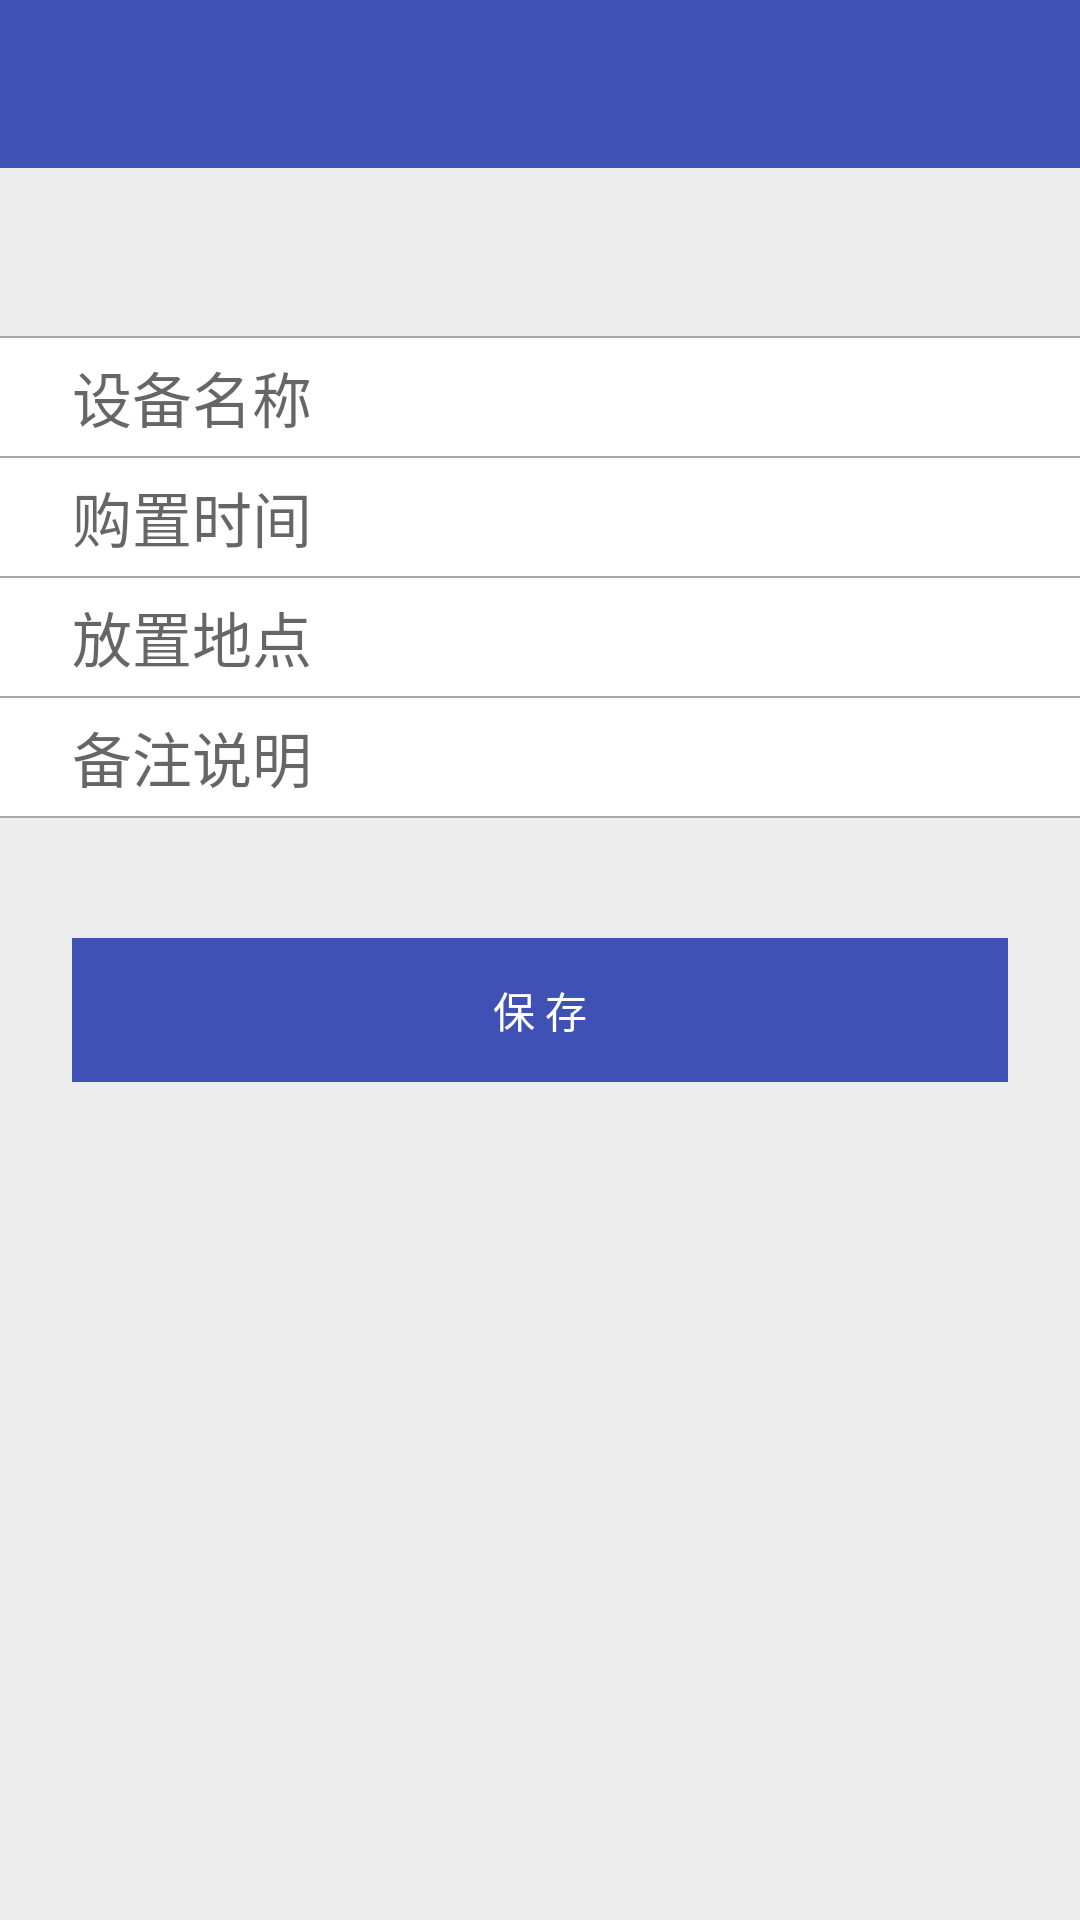

This screen was rendered from an Android layout file. Write that file and the resources it references.
<!-- AndroidManifest.xml: activity theme AppTheme.Fragment -->
<!-- res/layout/activity_add_device.xml -->
<?xml version="1.0" encoding="utf-8"?>
<LinearLayout xmlns:android="http://schemas.android.com/apk/res/android"
    xmlns:app="http://schemas.android.com/apk/res-auto"
    xmlns:tools="http://schemas.android.com/tools"
    android:layout_width="match_parent"
    android:layout_height="match_parent"
    android:background="@color/back"
    android:orientation="vertical"
    tools:context="com.it592.devicemanage.AddDeviceActivity">

    <android.support.v7.widget.Toolbar
        android:id="@+id/action_bar_add"
        android:layout_width="match_parent"
        android:layout_height="?attr/actionBarSize"
        android:background="@color/colorPrimary"
        android:theme="@style/ThemeOverlay.AppCompat.Dark.ActionBar">

    </android.support.v7.widget.Toolbar>

    <LinearLayout
        android:layout_width="match_parent"
        android:layout_height="wrap_content"
        android:background="@color/back"
        android:orientation="vertical"
        android:paddingTop="56dp">
        <LinearLayout
            android:layout_width="match_parent"
            android:layout_height="0.5dp"
            android:background="@color/base"></LinearLayout>
        <LinearLayout
            android:layout_width="match_parent"
            android:layout_height="wrap_content"
            android:background="@color/white"
            android:paddingLeft="24dp"
            android:paddingRight="24dp">
            <EditText
                android:layout_width="match_parent"
                android:layout_height="wrap_content"
                android:background="@null"
                style="?android:attr/textViewStyle"
                android:hint="设备名称"
                android:paddingBottom="5dp"
                android:paddingTop="5dp"
                android:textSize="20sp"/>
        </LinearLayout>
        <LinearLayout
            android:layout_width="match_parent"
            android:layout_height="0.5dp"
            android:background="@color/base"></LinearLayout>
    </LinearLayout>
    <LinearLayout
        android:layout_width="match_parent"
        android:layout_height="wrap_content"
        android:background="@color/back"
        android:orientation="vertical">
        <LinearLayout
            android:layout_width="match_parent"
            android:layout_height="wrap_content"
            android:background="@color/white"
            android:paddingLeft="24dp"
            android:paddingRight="24dp">
            <EditText
                android:layout_width="match_parent"
                android:layout_height="wrap_content"
                android:background="@null"
                style="?android:attr/textViewStyle"
                android:hint="购置时间"
                android:paddingBottom="5dp"
                android:paddingTop="5dp"
                android:textSize="20sp"
                android:inputType="date"/>
        </LinearLayout>
        <LinearLayout
            android:layout_width="match_parent"
            android:layout_height="0.5dp"
            android:background="@color/base"></LinearLayout>
    </LinearLayout>
    <LinearLayout
        android:layout_width="match_parent"
        android:layout_height="wrap_content"
        android:background="@color/back"
        android:orientation="vertical">
        <LinearLayout
            android:layout_width="match_parent"
            android:layout_height="wrap_content"
            android:background="@color/white"
            android:paddingLeft="24dp"
            android:paddingRight="24dp">
            <EditText
                android:layout_width="match_parent"
                android:layout_height="wrap_content"
                android:background="@null"
                style="?android:attr/textViewStyle"
                android:hint="放置地点"
                android:paddingBottom="5dp"
                android:paddingTop="5dp"
                android:textSize="20sp"
                android:inputType="date"/>
        </LinearLayout>
        <LinearLayout
            android:layout_width="match_parent"
            android:layout_height="0.5dp"
            android:background="@color/base"></LinearLayout>
        <LinearLayout
            android:layout_width="match_parent"
            android:layout_height="wrap_content"
            android:background="@color/back"
            android:orientation="vertical">
            <LinearLayout
                android:layout_width="match_parent"
                android:layout_height="wrap_content"
                android:background="@color/white"
                android:paddingLeft="24dp"
                android:paddingRight="24dp">
                <EditText
                    android:layout_width="match_parent"
                    android:layout_height="wrap_content"
                    android:background="@null"
                    style="?android:attr/textViewStyle"
                    android:hint="备注说明"
                    android:paddingBottom="5dp"
                    android:paddingTop="5dp"
                    android:textSize="20sp"
                    android:inputType="date"/>
            </LinearLayout>
            <LinearLayout
                android:layout_width="match_parent"
                android:layout_height="0.5dp"
                android:background="@color/base"></LinearLayout>
        </LinearLayout>
        <LinearLayout
            android:layout_width="match_parent"
            android:layout_height="wrap_content"
            android:paddingRight="24dp"
            android:paddingLeft="24dp"
            android:layout_marginTop="40dp">
            <Button
                android:layout_width="match_parent"
                android:layout_height="wrap_content"
                android:text="保 存"
                android:background="@color/colorPrimary"
                android:textColor="#fff"/>
        </LinearLayout>
    </LinearLayout>

</LinearLayout>
<!-- resources referenced by this layout -->
<resources>
  <color name="back">#ededed</color>
  <color name="base">#AAAAAA</color>
  <color name="colorPrimary">#3F51B5</color>
  <color name="white">#FFFFFF</color>
  <style name="AppTheme.Fragment" parent="Theme.AppCompat.Light.NoActionBar">
          
          <item name="colorPrimary">@color/colorPrimary</item>
          <item name="colorPrimaryDark">@color/colorPrimaryDark</item>
          <item name="colorAccent">@color/colorAccent</item>
      </style>
  <color name="colorPrimaryDark">#303F9F</color>
  <color name="colorAccent">#FF4081</color>
</resources>
